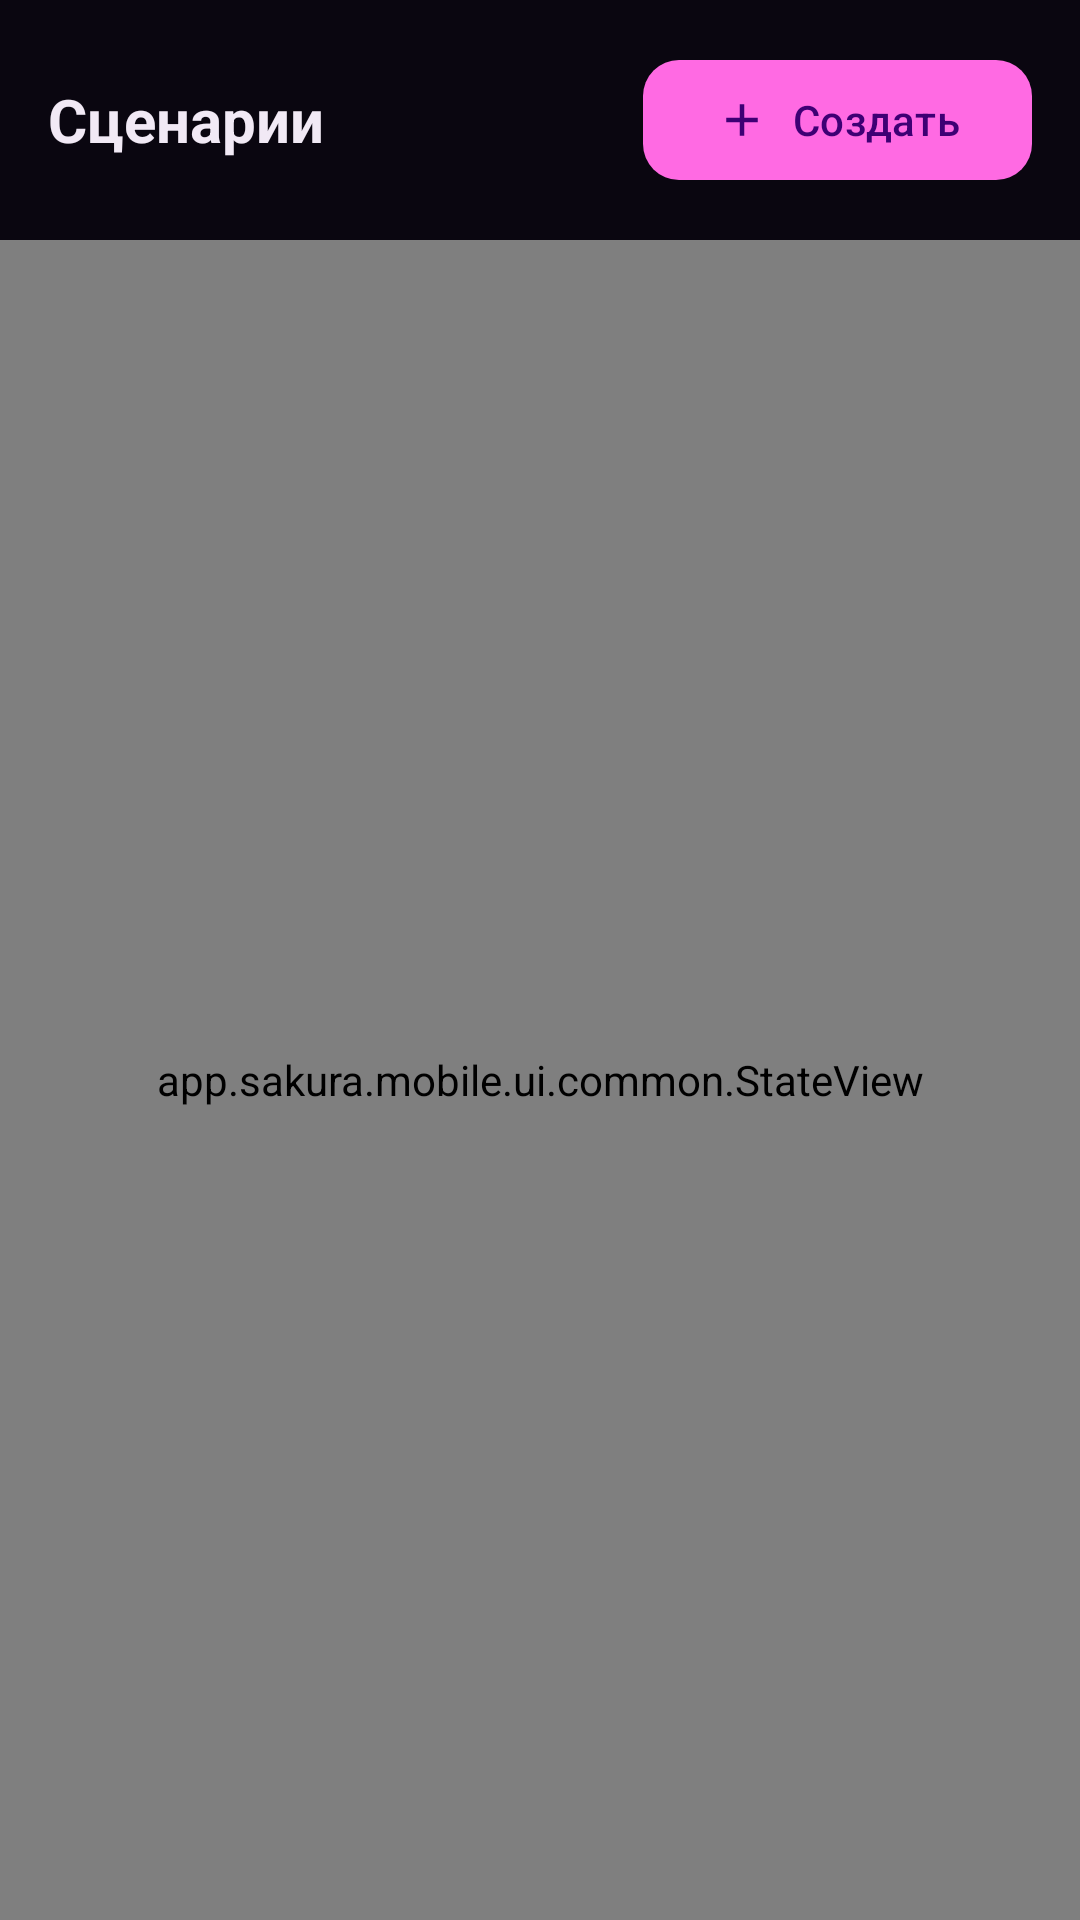

Android layout source for this screen:
<!-- AndroidManifest.xml: application theme Theme.Sakura -->
<!-- res/layout/screen_scenarios.xml -->
<?xml version="1.0" encoding="utf-8"?>
<LinearLayout xmlns:android="http://schemas.android.com/apk/res/android"
    xmlns:app="http://schemas.android.com/apk/res-auto"
    android:layout_width="match_parent"
    android:layout_height="match_parent"
    android:background="?attr/sakuraBg"
    android:orientation="vertical">

    <LinearLayout
        android:layout_width="match_parent"
        android:layout_height="wrap_content"
        android:gravity="center_vertical"
        android:orientation="horizontal"
        android:padding="@dimen/edge">

        <TextView
            style="@style/Sakura.Title"
            android:layout_width="0dp"
            android:layout_height="wrap_content"
            android:layout_weight="1"
            android:text="Сценарии" />

        <com.google.android.material.button.MaterialButton
            android:id="@+id/btn_create"
            style="@style/Widget.Sakura.Button"
            android:layout_width="wrap_content"
            android:layout_height="wrap_content"
            android:text="Создать"
            app:icon="@drawable/ic_add" />
    </LinearLayout>

    <app.sakura.mobile.ui.common.StateView
        android:id="@+id/state"
        android:layout_width="match_parent"
        android:layout_height="0dp"
        android:layout_weight="1">

        <ScrollView
            android:layout_width="match_parent"
            android:layout_height="match_parent">

            <LinearLayout
                android:layout_width="match_parent"
                android:layout_height="wrap_content"
                android:orientation="vertical"
                android:paddingStart="@dimen/edge"
                android:paddingEnd="@dimen/edge"
                android:paddingBottom="@dimen/edge">

                <TextView
                    android:id="@+id/note"
                    style="@style/Sakura.Dim"
                    android:layout_width="match_parent"
                    android:layout_height="wrap_content"
                    android:textColor="?attr/sakuraWarn"
                    android:visibility="gone" />

                <LinearLayout
                    android:id="@+id/journal_card"
                    style="@style/Sakura.Card"
                    android:layout_width="match_parent"
                    android:layout_height="wrap_content"
                    android:layout_marginBottom="@dimen/gap"
                    android:orientation="vertical"
                    android:visibility="gone">

                    <TextView
                        android:id="@+id/journal_title"
                        style="@style/Sakura.Body"
                        android:layout_width="match_parent"
                        android:layout_height="wrap_content"
                        android:textStyle="bold" />

                    <LinearLayout
                        android:id="@+id/journal"
                        android:layout_width="match_parent"
                        android:layout_height="wrap_content"
                        android:orientation="vertical" />
                </LinearLayout>

                <LinearLayout
                    android:id="@+id/list"
                    android:layout_width="match_parent"
                    android:layout_height="wrap_content"
                    android:orientation="vertical" />
            </LinearLayout>
        </ScrollView>
    </app.sakura.mobile.ui.common.StateView>
</LinearLayout>
<!-- resources referenced by this layout -->
<resources>
  <dimen name="edge">16dp</dimen>
  <dimen name="gap">16dp</dimen>
  <!-- drawable ic_add (drawable) -->
  <?xml version="1.0" encoding="utf-8"?>
  <vector xmlns:android="http://schemas.android.com/apk/res/android"
      android:width="24dp"
      android:height="24dp"
      android:tint="?attr/sakuraInk"
      android:viewportWidth="24"
      android:viewportHeight="24">
      <path
          android:fillColor="@android:color/white"
          android:pathData="M19,13h-6v6h-2v-6H5v-2h6V5h2v6h6v2z" />
  </vector>
  <style name="Sakura.Body" parent="">
          <item name="android:textColor">?attr/sakuraInk</item>
          <item name="android:textSize">@dimen/text_body</item>
      </style>
  <style name="Sakura.Card" parent="">
          <item name="android:background">@drawable/bg_card</item>
          <item name="android:padding">@dimen/edge</item>
      </style>
  <style name="Sakura.Dim" parent="">
          <item name="android:textColor">?attr/sakuraInkDim</item>
          <item name="android:textSize">@dimen/text_small</item>
      </style>
  <style name="Sakura.Title" parent="">
          <item name="android:textColor">?attr/sakuraOnBg</item>
          <item name="android:textSize">@dimen/text_title</item>
          <item name="android:textStyle">bold</item>
      </style>
  <style name="Widget.Sakura.Button" parent="Widget.Material3.Button">
          <item name="cornerRadius">@dimen/radius_btn</item>
          <item name="backgroundTint">?attr/sakuraAccent</item>
          <item name="android:textColor">?attr/sakuraAccentDeep</item>
      </style>
  <style name="Theme.Sakura" parent="Theme.Sakura.Night" />
  <dimen name="text_body">15sp</dimen>
  <!-- drawable bg_card (drawable) -->
  <?xml version="1.0" encoding="utf-8"?>
  <shape xmlns:android="http://schemas.android.com/apk/res/android" android:shape="rectangle">
      <solid android:color="?attr/sakuraPanel" />
      <stroke android:width="1dp" android:color="?attr/sakuraLine" />
      <corners android:radius="@dimen/radius_card" />
  </shape>
  <dimen name="text_small">12sp</dimen>
  <dimen name="text_title">20sp</dimen>
  <dimen name="radius_btn">12dp</dimen>
  <dimen name="radius_card">20dp</dimen>
  <style name="Base.Theme.Sakura" parent="Theme.Material3.Dark.NoActionBar">
          <item name="sakuraAccent">@color/accent</item>
          <item name="sakuraAccentDeep">@color/accent_deep</item>
          <item name="sakuraAccentSoft">@color/accent_soft</item>
          <item name="sakuraOnline">@color/online</item>
          <item name="sakuraWarn">@color/warn</item>
          <item name="colorPrimary">@color/accent</item>
          <item name="colorOnPrimary">@color/accent_deep</item>
          <item name="colorSecondary">@color/accent</item>
          <item name="colorError">@color/warn</item>
          <item name="android:windowLightStatusBar">false</item>
          <item name="android:windowLightNavigationBar">false</item>
          <item name="shapeAppearanceCornerMedium">@style/Shape.Sakura.Button</item>
          <item name="android:windowActivityTransitions">true</item>
      </style>
  <color name="night_bg">#0A0610</color>
  <color name="night_bar">#0A0610</color>
  <color name="night_panel">#14101C</color>
  <color name="night_panel2">#1D1628</color>
  <color name="night_line">#12FFFFFF</color>
  <color name="night_ink">#F1E9F5</color>
  <color name="night_ink_dim">#9B8FA8</color>
  <color name="accent">#FF6AE3</color>
  <color name="accent_deep">#3E0074</color>
  <color name="accent_soft">#29FF6AE3</color>
  <color name="online">#3DDC97</color>
  <color name="warn">#FFB84D</color>
  <style name="Shape.Sakura.Button" parent="">
          <item name="cornerFamily">rounded</item>
          <item name="cornerSize">@dimen/radius_btn</item>
      </style>
</resources>
